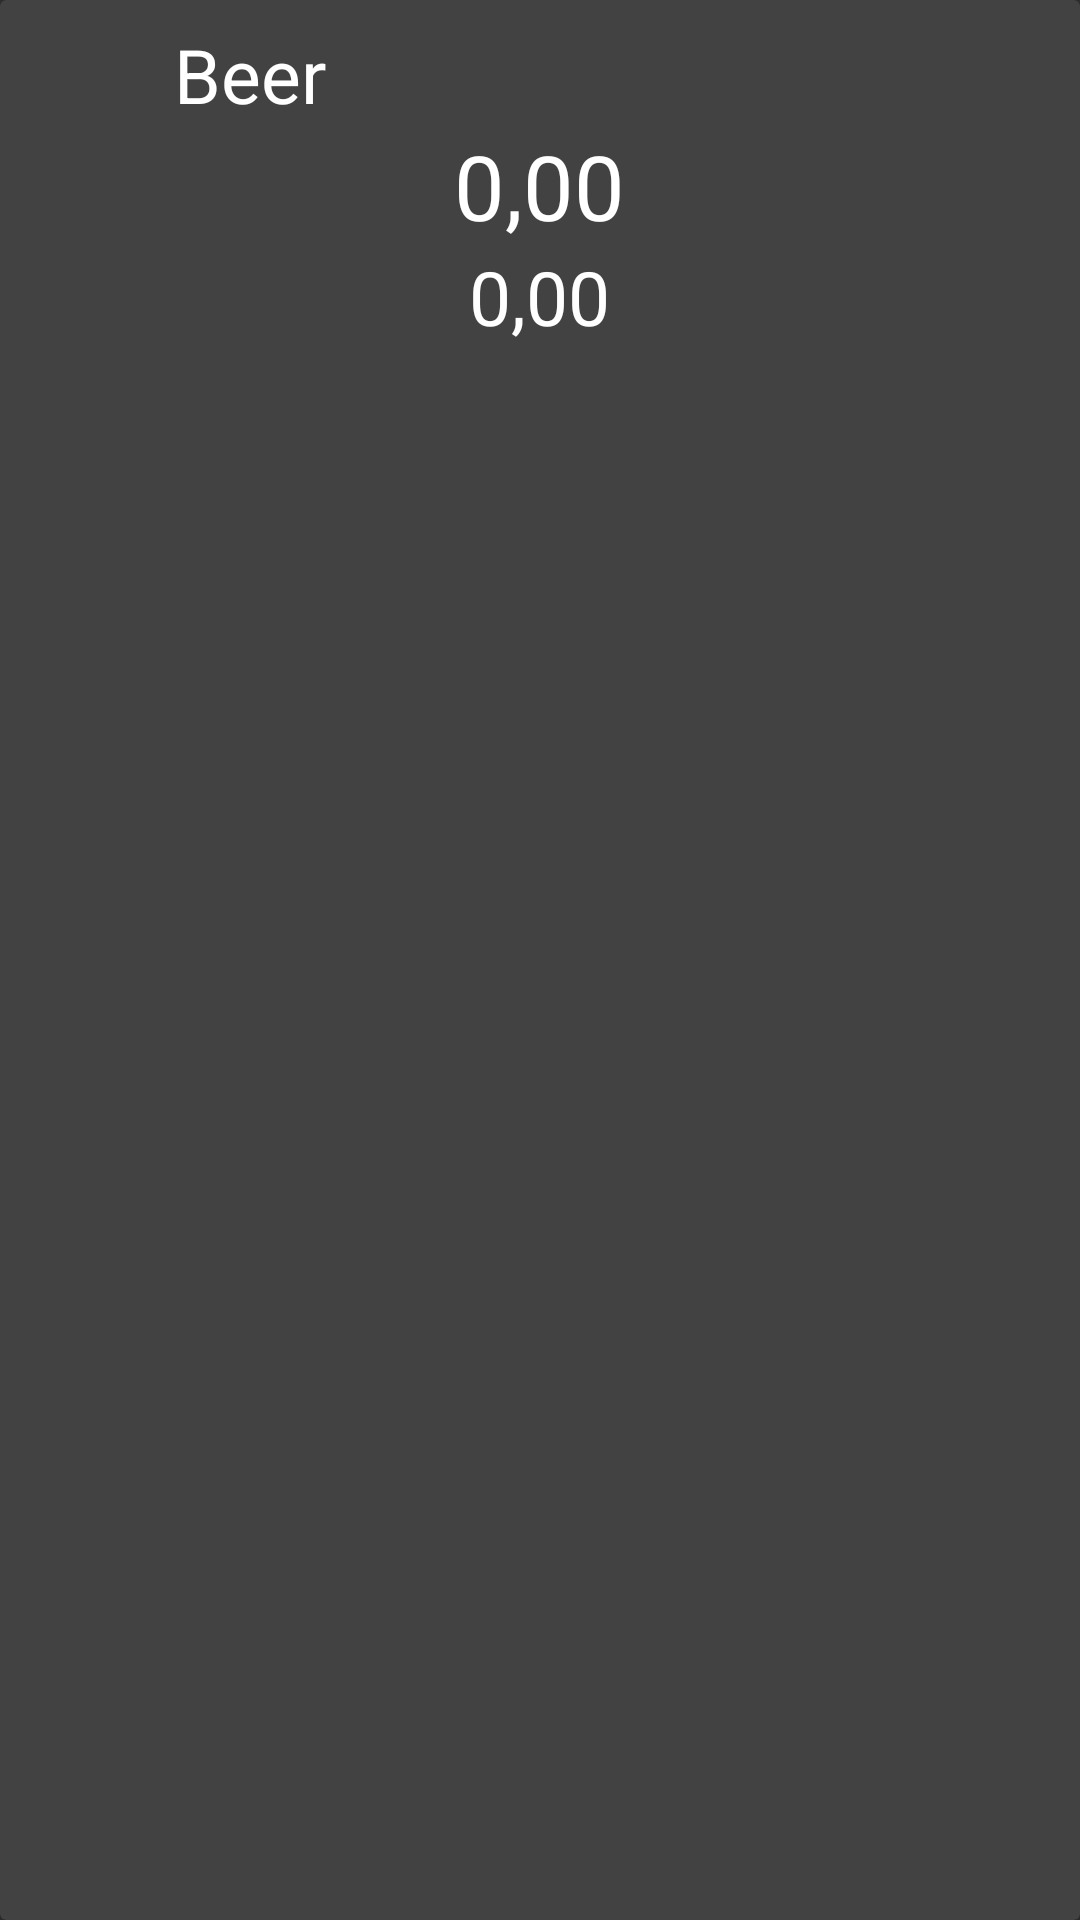

Produce the Android XML layout that renders to this screen, including the resource entries it uses.
<!-- AndroidManifest.xml: application theme Theme.AppCompat.NoActionBar -->
<!-- res/layout/tag_item_linear_first.xml -->
<?xml version="1.0" encoding="utf-8"?>
<android.support.v7.widget.CardView
    xmlns:android="http://schemas.android.com/apk/res/android"
    android:layout_width="match_parent"
    android:layout_height="wrap_content"
    android:layout_marginEnd="8dp"
    android:layout_marginStart="8dp"
    android:layout_marginTop="8dp">

    <RelativeLayout
        android:id="@+id/tagRelativeLayout"
        android:layout_width="match_parent"
        android:layout_height="wrap_content"
        android:padding="8dp">

        <TextView
            android:id="@+id/textTagName"
            android:layout_width="wrap_content"
            android:layout_height="wrap_content"
            android:text="Beer"
            android:textSize="25sp"
            android:textAppearance="@style/Base.TextAppearance.AppCompat.Large"
            android:layout_alignParentStart="true"
            android:layout_marginStart="50dp" />
        <TextView
            android:id="@+id/textTagIncome"
            android:layout_width="wrap_content"
            android:layout_height="wrap_content"
            android:layout_centerHorizontal="true"
            android:layout_below="@+id/textTagName"
            android:text="0,00"
            android:textSize="30sp"
            android:textAppearance="@style/Base.TextAppearance.AppCompat.Large"
             />

        <TextView
            android:id="@+id/textTagTime"
            android:layout_width="wrap_content"
            android:layout_height="wrap_content"
            android:layout_centerHorizontal="true"
            android:layout_below="@+id/textTagIncome"
            android:text="0,00"
            android:textSize="25sp"
            android:textAppearance="@style/Base.TextAppearance.AppCompat.Large"
            />
    </RelativeLayout>

</android.support.v7.widget.CardView>
<!-- resources referenced by this layout -->
<resources>

</resources>
